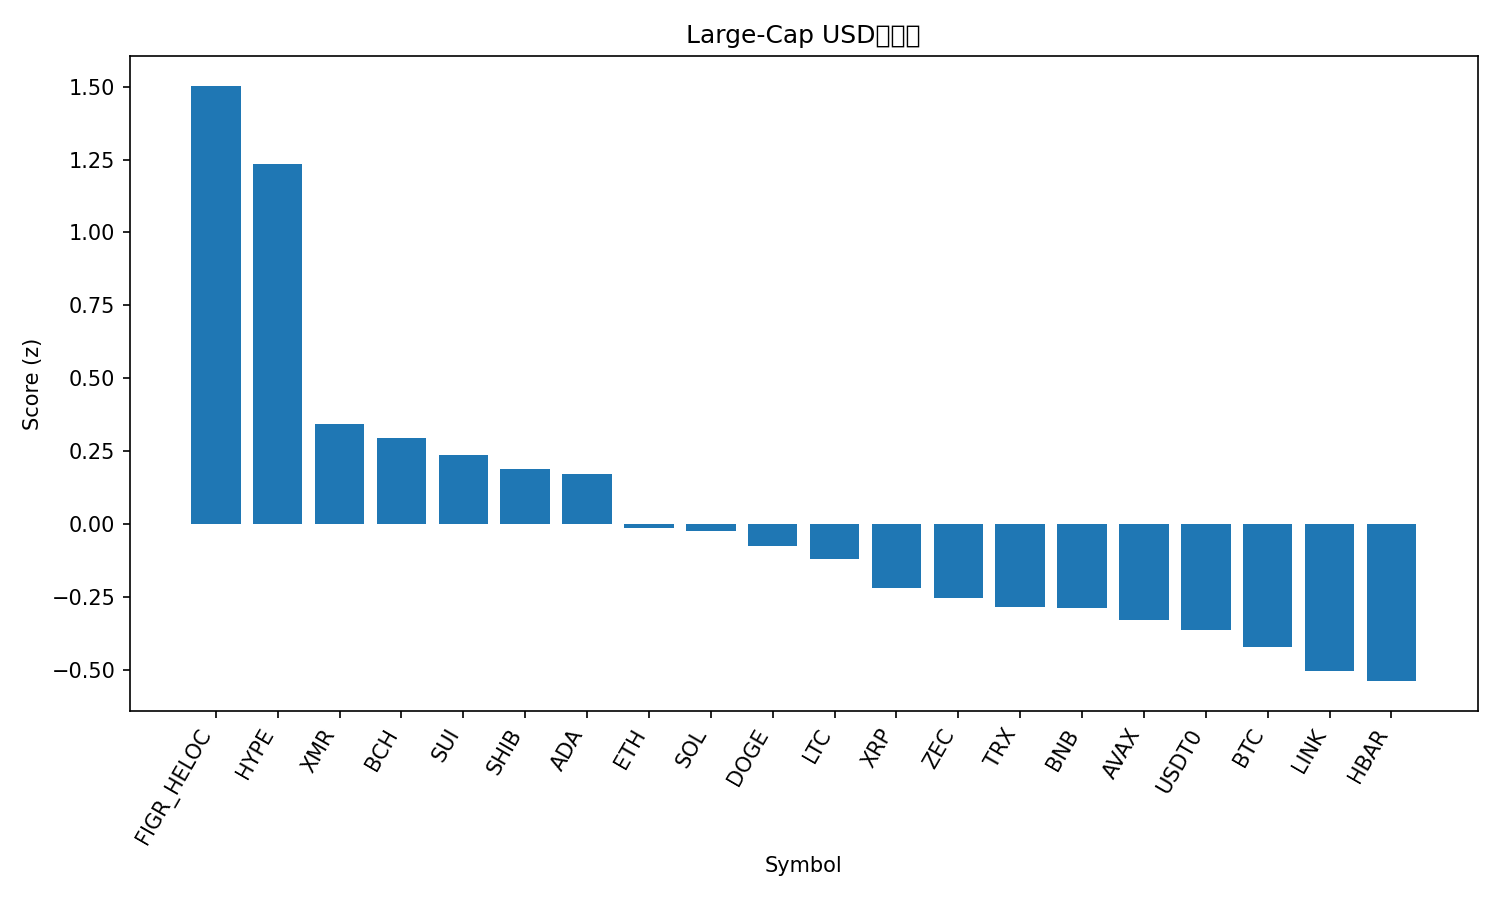

The data file committed next to this chart (first rows):
rank, name, symbol, price, pct_1h, pct_24h, pct_7d, pct_1h_vs_btc, pct_24h_vs_btc, pct_7d_vs_btc, market_cap_rank, market_cap, volume_usd, score
1, Figure Heloc, FIGR_HELOC, 1.0, 0.0, 359.4, 0.0, 0.1509, 357.4, -4.458, 15, 13254517547, 1500, 1.503
2, Hyperliquid, HYPE, 47.64, 1.061, 12.21, 25.31, 1.212, 10.24, 20.85, 16, 12864141915, 634217273, 1.236
3, Monero, XMR, 349.1, 0.5023, 4.029, 10.4, 0.6533, 2.055, 5.944, 32, 6450592813, 166174928, 0.3425
4, Bitcoin Cash, BCH, 554.7, 0.3361, 9.347, 16.94, 0.487, 7.374, 12.48, 18, 10995439497, 486079091, 0.2964
5, Sui, SUI, 2.64, 0.5465, 4.294, 0.7166, 0.6974, 2.321, -3.742, 22, 9530371009, 639364125, 0.2367
6, Shiba Inu, SHIB, 1.048e-05, 0.4655, 3.245, 3.559, 0.6165, 1.272, -0.8996, 34, 6145433757, 117535464, 0.1875
7, Cardano, ADA, 0.6762, 0.4643, 3.411, 2.498, 0.6152, 1.438, -1.961, 11, 24672021621, 892107991, 0.1722
8, Ethereum, ETH, 4072, 0.2584, 3.43, 1.912, 0.4094, 1.456, -2.546, 2, 490114884909, 20908654549, -0.01401
9, Solana, SOL, 199.4, 0.2419, 3.363, 4.888, 0.3928, 1.389, 0.4294, 6, 109368733343, 4087709911, -0.02169
10, Dogecoin, DOGE, 0.2028, 0.2317, 3.045, 2.877, 0.3826, 1.071, -1.582, 9, 30652946791, 1235706423, -0.07573
11, Litecoin, LTC, 99.13, 0.1563, 2.918, 5.363, 0.3073, 0.9444, 0.905, 30, 7580597339, 388048947, -0.1207
12, XRP, XRP, 2.63, 0.009037, 1.068, 9.359, 0.16, -0.906, 4.901, 4, 157423320742, 3113826563, -0.2179
13, Zcash, ZEC, 349, -0.81, 27.13, 54.06, -0.6591, 25.15, 49.6, 35, 5697920322, 1274852160, -0.2541
14, TRON, TRX, 0.2996, 0.1841, 0.6205, -5.911, 0.335, -1.353, -10.37, 10, 28347543527, 726106659, -0.284
15, BNB, BNB, 1128, 0.0788, 1.437, 0.5359, 0.2297, -0.5363, -3.923, 5, 156867348439, 1459335543, -0.2878
16, Avalanche, AVAX, 20.3, 0.06442, 3.896, -1.739, 0.2154, 1.922, -6.197, 26, 8647865780, 488612773, -0.3301
17, USDT0, USDT0, 1.0, 0.02634, 0.03678, 0.02214, 0.1773, -1.937, -4.436, 31, 7179752773, 207717013, -0.3643
18, Bitcoin, BTC, 113548, -0.1509, 1.974, 4.458, 0.0, 0.0, 0.0, 1, 2262371741301, 34235916000, -0.4202
19, Chainlink, LINK, 18.16, -0.1709, 0.823, 4.289, -0.01995, -1.151, -0.1695, 17, 12630785620, 567470537, -0.5047
20, Hedera, HBAR, 0.1787, -0.2132, 3.761, 4.202, -0.06226, 1.787, -0.2568, 29, 7589108818, 125114032, -0.5379
21, Stellar, XLM, 0.3294, -0.2358, 1.058, 2.593, -0.08484, -0.9159, -1.866, 20, 10553918489, 139474137, -0.6027
